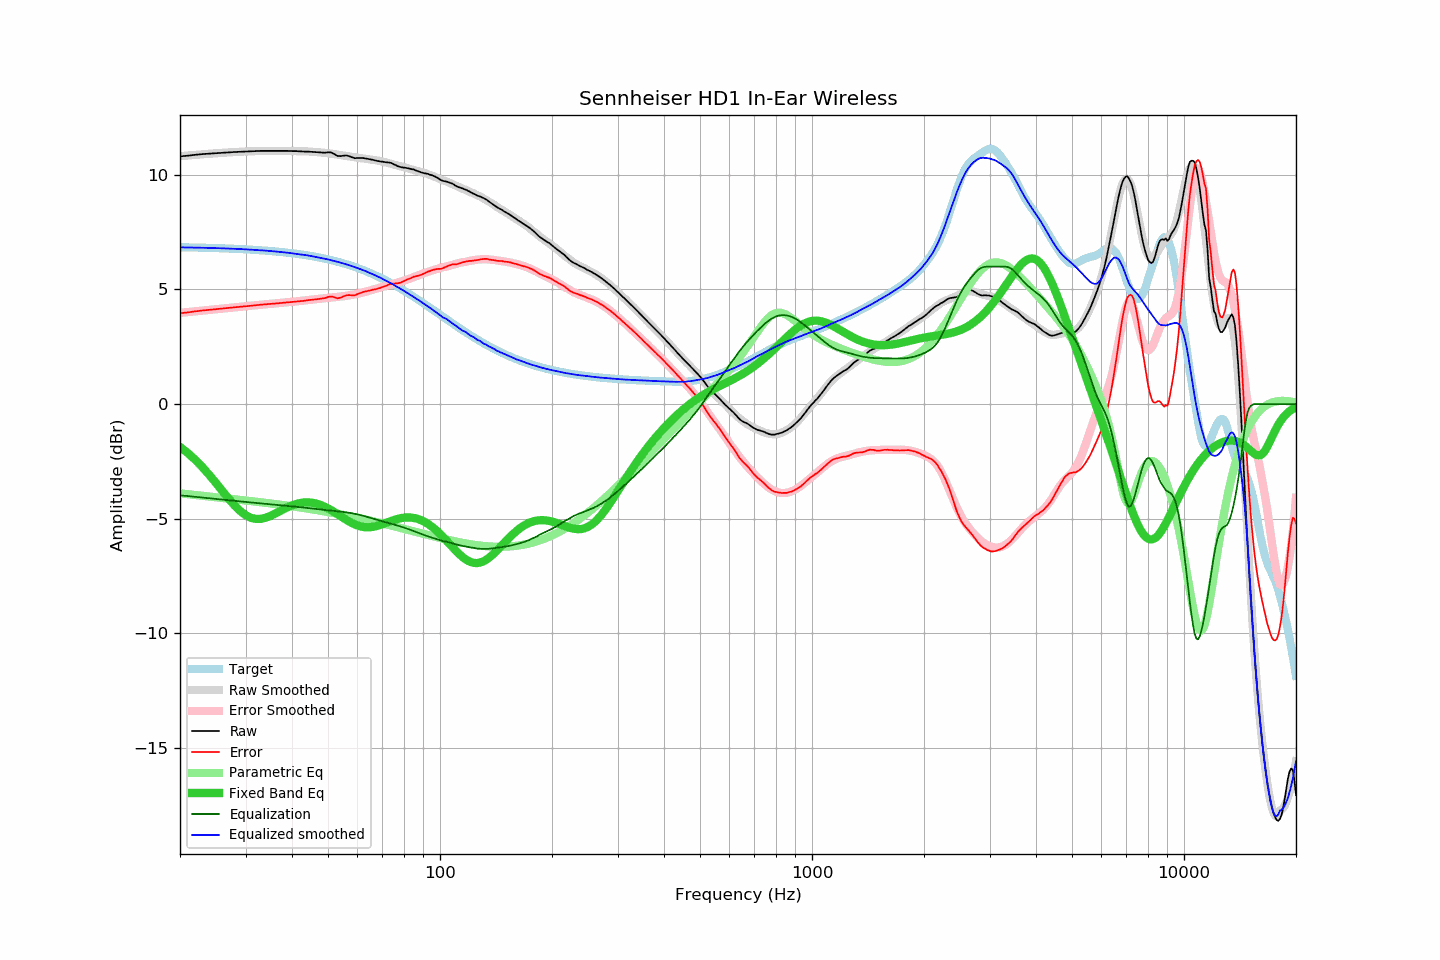

Values plotted in this chart, from the file beside it:
frequency, raw, error, smoothed, error_smoothed, equalization, parametric_eq, equalized_raw, equalized_smoothed, target
20, 10.81, 3.96, 10.82, 3.98, -3.98, -1.87, 6.83, 6.84, 6.84
21, 10.84, 4.00, 10.85, 4.01, -4.01, -2.14, 6.83, 6.83, 6.84
22, 10.88, 4.05, 10.87, 4.05, -4.05, -2.44, 6.83, 6.83, 6.83
23, 10.91, 4.08, 10.90, 4.08, -4.08, -2.76, 6.83, 6.82, 6.82
24, 10.93, 4.11, 10.92, 4.11, -4.11, -3.10, 6.82, 6.81, 6.82
25, 10.95, 4.14, 10.94, 4.14, -4.14, -3.45, 6.81, 6.81, 6.81
26, 10.97, 4.17, 10.96, 4.17, -4.17, -3.79, 6.80, 6.80, 6.80
27, 10.99, 4.20, 10.98, 4.19, -4.19, -4.12, 6.79, 6.79, 6.79
28, 11.00, 4.22, 11.00, 4.22, -4.22, -4.41, 6.78, 6.78, 6.78
29, 11.01, 4.24, 11.01, 4.25, -4.25, -4.66, 6.76, 6.76, 6.76
30, 11.02, 4.27, 11.02, 4.27, -4.27, -4.84, 6.75, 6.75, 6.75
31, 11.03, 4.29, 11.03, 4.29, -4.29, -4.96, 6.74, 6.74, 6.74
32, 11.04, 4.31, 11.04, 4.31, -4.31, -5.01, 6.73, 6.72, 6.73
33, 11.05, 4.34, 11.04, 4.33, -4.33, -5.01, 6.72, 6.71, 6.71
34, 11.05, 4.35, 11.05, 4.35, -4.35, -4.96, 6.70, 6.70, 6.70
35, 11.05, 4.37, 11.05, 4.37, -4.37, -4.88, 6.68, 6.68, 6.68
36, 11.05, 4.39, 11.05, 4.39, -4.39, -4.78, 6.66, 6.66, 6.66
37, 11.05, 4.40, 11.05, 4.41, -4.41, -4.68, 6.64, 6.64, 6.64
38, 11.05, 4.42, 11.05, 4.42, -4.42, -4.58, 6.62, 6.62, 6.62
39, 11.05, 4.44, 11.04, 4.44, -4.44, -4.50, 6.61, 6.60, 6.60
40, 11.04, 4.45, 11.04, 4.46, -4.46, -4.42, 6.58, 6.58, 6.58
41, 11.04, 4.48, 11.03, 4.48, -4.48, -4.36, 6.56, 6.55, 6.56
42, 11.03, 4.49, 11.03, 4.50, -4.50, -4.32, 6.53, 6.53, 6.54
43, 11.02, 4.50, 11.03, 4.52, -4.52, -4.30, 6.50, 6.51, 6.51
44, 11.02, 4.53, 11.02, 4.54, -4.54, -4.29, 6.48, 6.49, 6.49
45, 11.01, 4.55, 11.02, 4.55, -4.55, -4.30, 6.45, 6.46, 6.46
46, 11.00, 4.56, 11.00, 4.57, -4.57, -4.32, 6.43, 6.43, 6.43
47, 10.99, 4.58, 10.99, 4.59, -4.59, -4.36, 6.40, 6.40, 6.41
48, 10.98, 4.60, 10.98, 4.60, -4.60, -4.42, 6.37, 6.37, 6.38
49, 10.97, 4.62, 10.96, 4.62, -4.62, -4.48, 6.35, 6.34, 6.35
50, 10.99, 4.67, 10.95, 4.63, -4.63, -4.55, 6.35, 6.31, 6.31
51, 10.98, 4.70, 10.93, 4.65, -4.65, -4.63, 6.33, 6.28, 6.28
52, 10.91, 4.66, 10.90, 4.66, -4.66, -4.71, 6.25, 6.24, 6.25
53, 10.83, 4.62, 10.88, 4.68, -4.68, -4.80, 6.15, 6.21, 6.21
54, 10.82, 4.64, 10.86, 4.69, -4.69, -4.89, 6.13, 6.17, 6.18
55, 10.84, 4.70, 10.84, 4.71, -4.71, -4.97, 6.13, 6.13, 6.14
56, 10.85, 4.75, 10.82, 4.72, -4.72, -5.05, 6.12, 6.10, 6.10
57, 10.82, 4.76, 10.80, 4.74, -4.74, -5.13, 6.07, 6.06, 6.06
58, 10.77, 4.75, 10.78, 4.76, -4.76, -5.19, 6.00, 6.02, 6.02
59, 10.73, 4.75, 10.76, 4.79, -4.79, -5.25, 5.94, 5.98, 5.98
60, 10.74, 4.80, 10.75, 4.81, -4.81, -5.30, 5.92, 5.93, 5.94
61, 10.74, 4.84, 10.73, 4.84, -4.84, -5.33, 5.90, 5.89, 5.90
62, 10.74, 4.89, 10.72, 4.87, -4.87, -5.36, 5.87, 5.85, 5.85
63, 10.72, 4.91, 10.71, 4.90, -4.90, -5.37, 5.82, 5.81, 5.81
64, 10.70, 4.94, 10.69, 4.93, -4.93, -5.38, 5.77, 5.76, 5.76
65, 10.68, 4.96, 10.67, 4.96, -4.96, -5.37, 5.72, 5.71, 5.71
66, 10.66, 4.99, 10.65, 4.99, -4.99, -5.36, 5.66, 5.66, 5.67
67, 10.63, 5.01, 10.64, 5.02, -5.02, -5.33, 5.60, 5.62, 5.62
68, 10.61, 5.04, 10.63, 5.06, -5.06, -5.31, 5.55, 5.57, 5.57
69, 10.59, 5.07, 10.61, 5.09, -5.09, -5.28, 5.50, 5.52, 5.52
70, 10.58, 5.11, 10.58, 5.11, -5.11, -5.24, 5.46, 5.47, 5.47
71, 10.56, 5.14, 10.56, 5.14, -5.14, -5.20, 5.42, 5.42, 5.42
72, 10.55, 5.18, 10.53, 5.17, -5.17, -5.17, 5.38, 5.36, 5.37
73, 10.54, 5.22, 10.51, 5.20, -5.20, -5.13, 5.34, 5.31, 5.32
74, 10.52, 5.25, 10.48, 5.22, -5.22, -5.10, 5.30, 5.26, 5.27
75, 10.47, 5.25, 10.46, 5.25, -5.25, -5.06, 5.22, 5.21, 5.21
76, 10.43, 5.27, 10.43, 5.28, -5.28, -5.03, 5.15, 5.15, 5.16
77, 10.38, 5.27, 10.41, 5.30, -5.30, -5.01, 5.07, 5.10, 5.11
78, 10.35, 5.29, 10.38, 5.33, -5.33, -4.99, 5.02, 5.05, 5.06
79, 10.33, 5.33, 10.36, 5.36, -5.36, -4.97, 4.97, 5.00, 5.00
... 553 more rows
